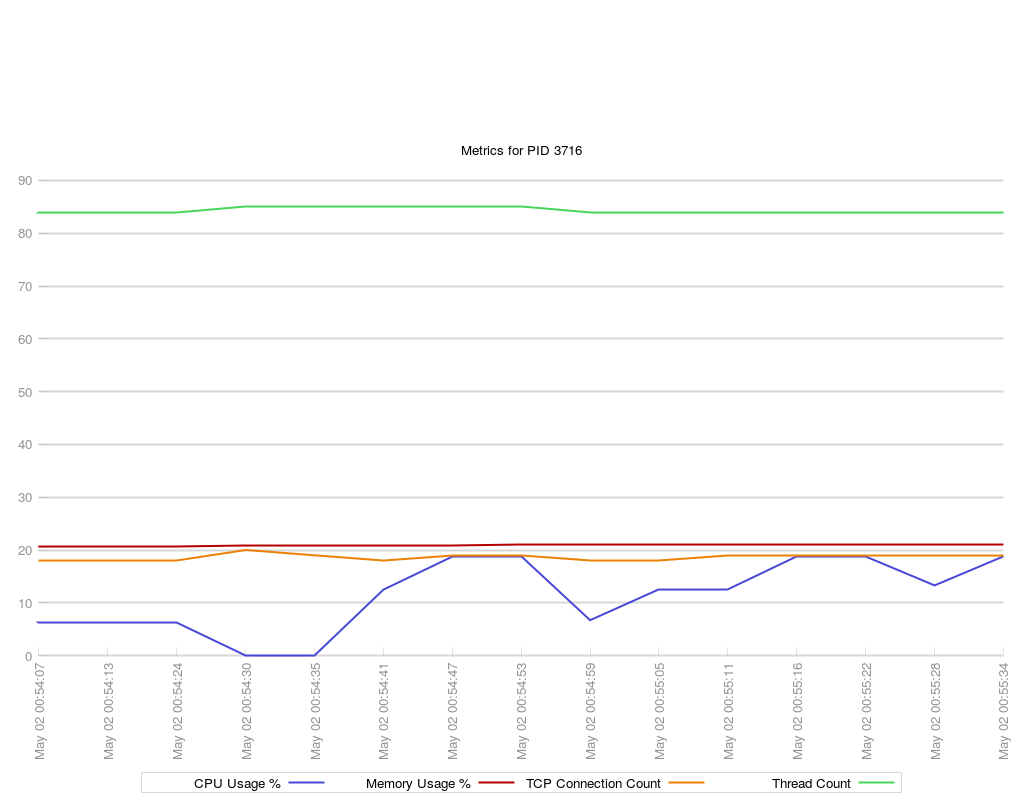

The data file committed next to this chart (first rows):
Time, CPU, Memory, TCP Connections, Thread Count
May 02 00:54:07, 6.2, 20.7, 18, 84
May 02 00:54:13, 6.2, 20.7, 18, 84
May 02 00:54:24, 6.2, 20.7, 18, 84
May 02 00:54:30, 0.0, 20.8, 20, 85
May 02 00:54:35, 0.0, 20.8, 19, 85
May 02 00:54:41, 12.5, 20.8, 18, 85
May 02 00:54:47, 18.8, 20.8, 19, 85
May 02 00:54:53, 18.8, 21.0, 19, 85
May 02 00:54:59, 6.7, 21.0, 18, 84
May 02 00:55:05, 12.5, 21.0, 18, 84
May 02 00:55:11, 12.5, 21.0, 19, 84
May 02 00:55:16, 18.8, 21.1, 19, 84
May 02 00:55:22, 18.8, 21.1, 19, 84
May 02 00:55:28, 13.3, 21.1, 19, 84
May 02 00:55:34, 18.8, 21.1, 19, 84
